The GitHub repository adhwaithachu/fake_currency_detection contains a labelled image folder "dataset" with 2 categories: fake, genuine. Examples follow, each with its label.

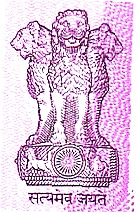
Label: genuine

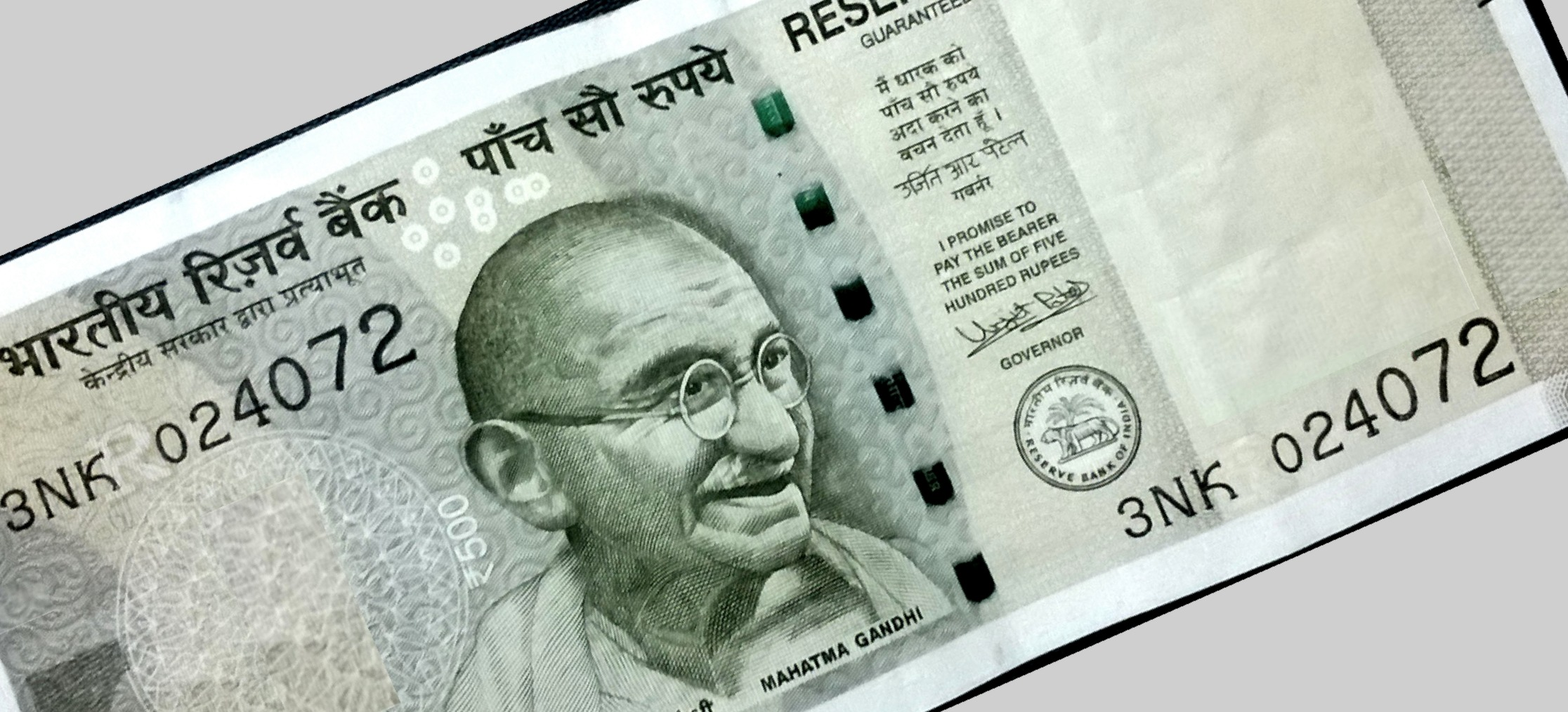
Label: fake

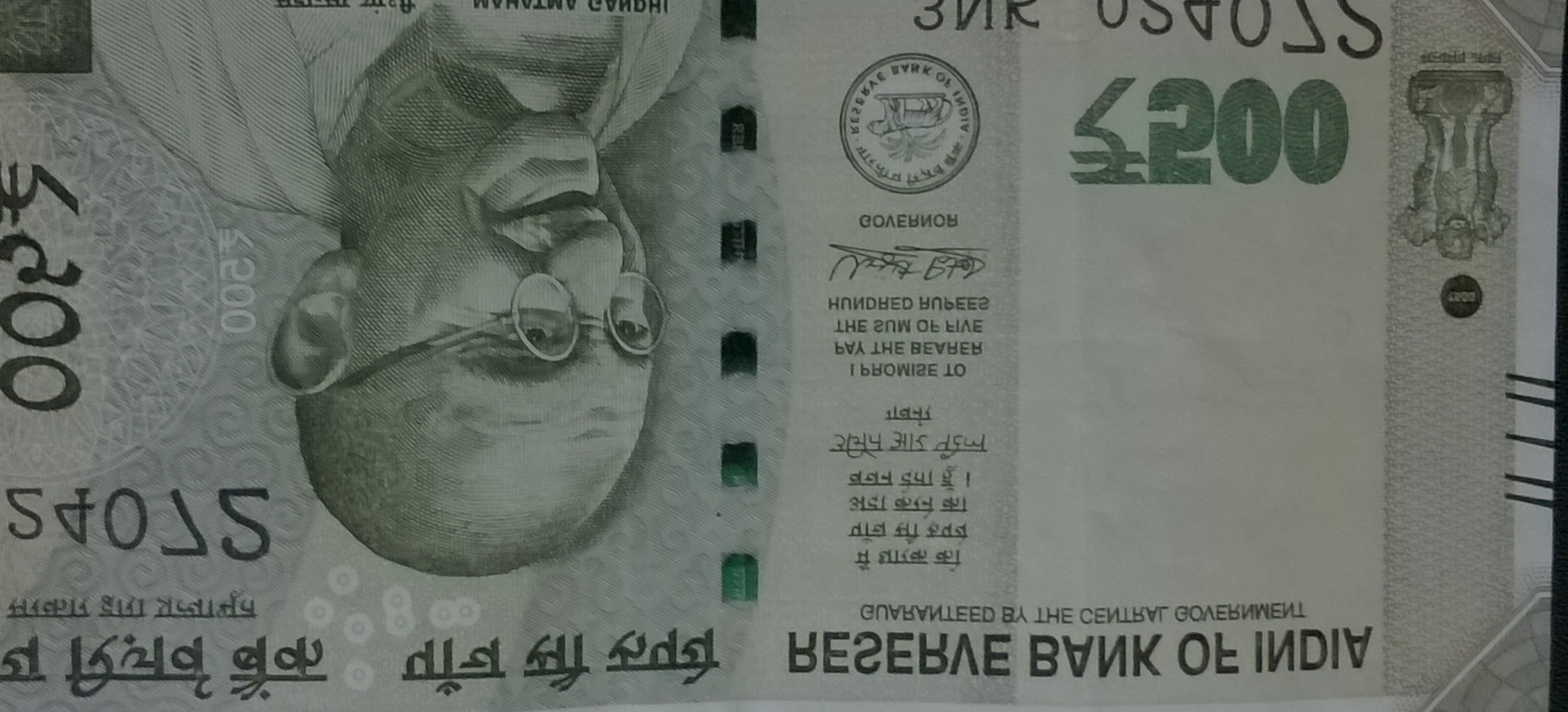
Label: genuine

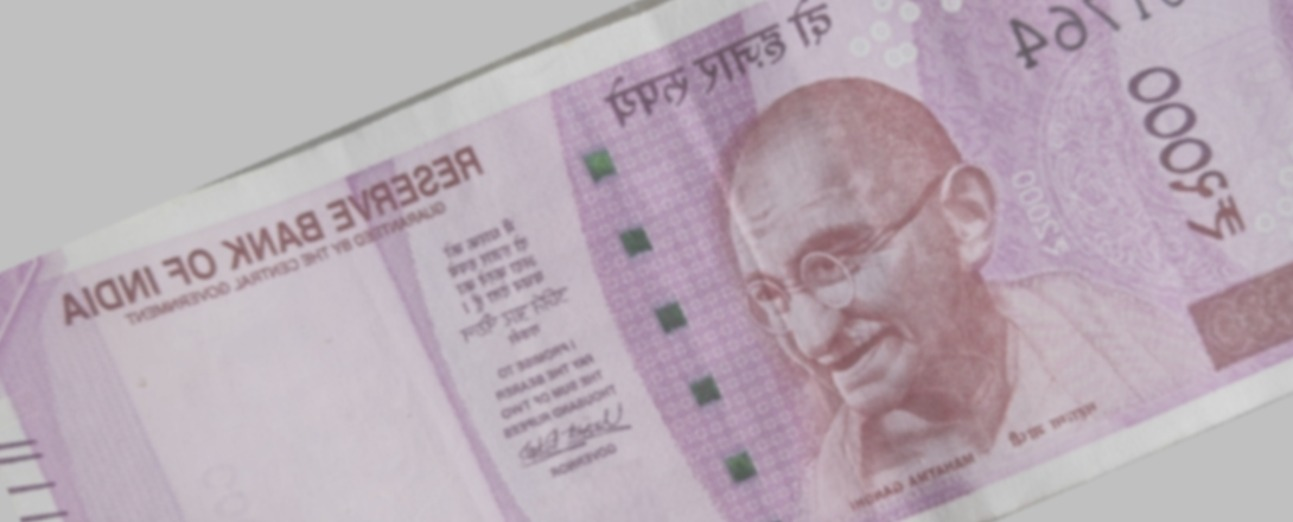
Label: fake

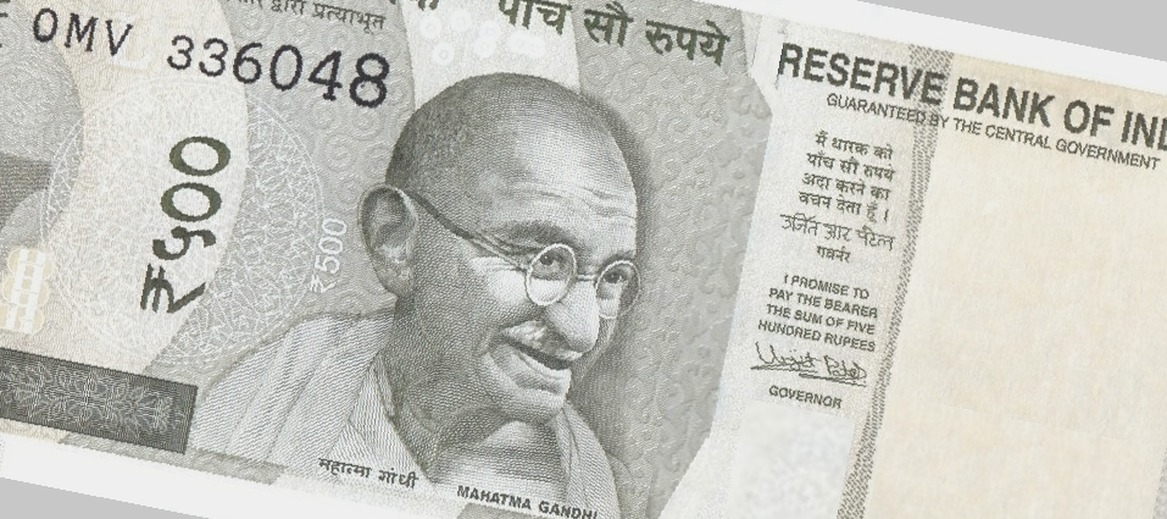
Label: fake

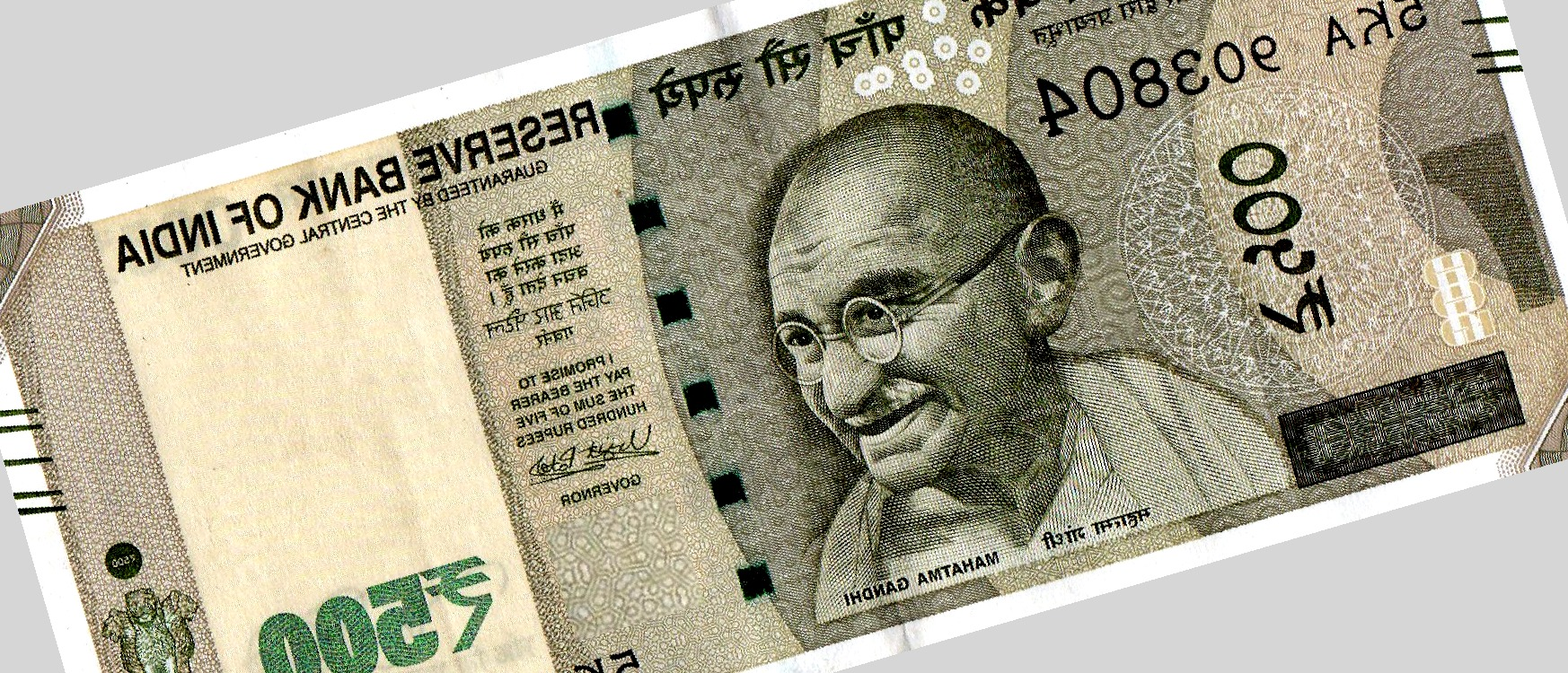
Label: fake
